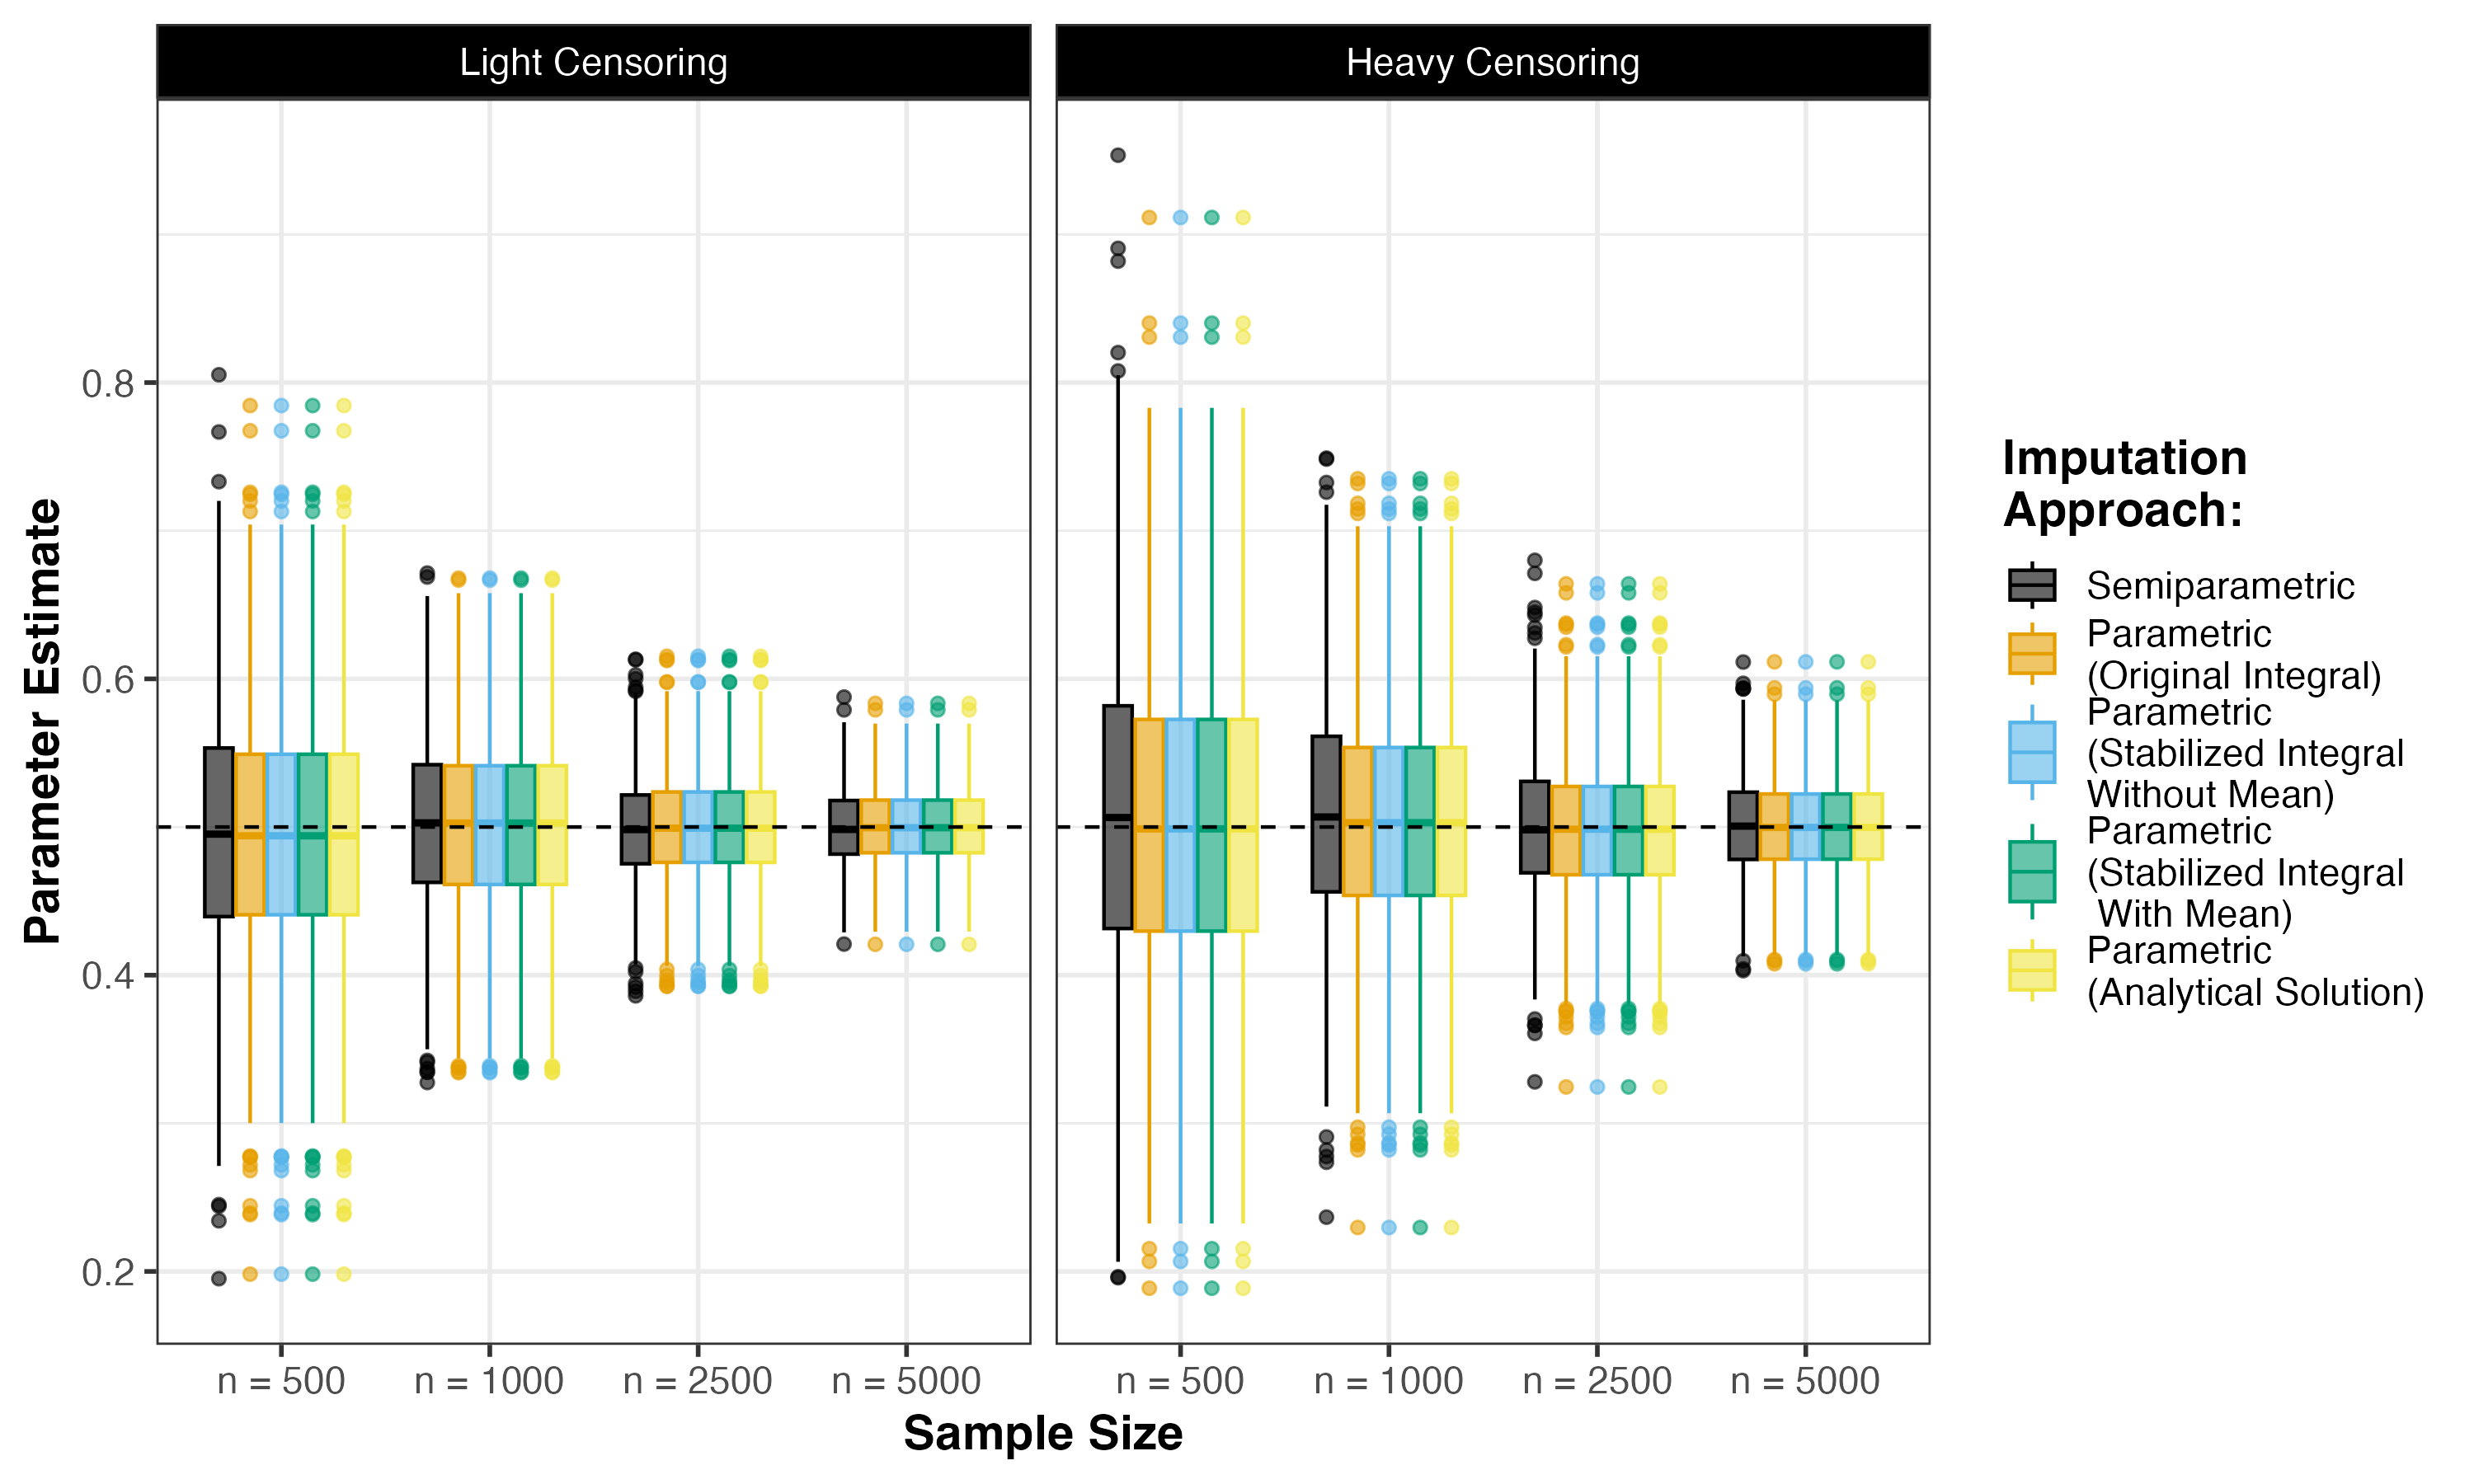

Source code (R):
#############################################################################################
# Create FIGURE 2 from the manuscript, with caption "Estimates of $\beta_1$, the parameter on
## the censored covariate $X$ in the linear regression analysis model, resulting from each
## single imputation approach. The horizontal dashed line denotes the true value of $\beta_1 = 0.5$.
#############################################################################################

# Load packages
library(ggplot2) ## for plots

# Load simulation results from GitHub
sett = read.csv(file = "https://raw.githubusercontent.com/sarahlotspeich/speedyCMI/master/sims/single-imputation-sims.csv")

# Create plot
sett |>
  dplyr::select(sim, n, censoring, dplyr::starts_with("beta"), -dplyr::ends_with("fc")) |>
  tidyr::gather("integral", "beta", -c(1:3)) |>
  dplyr::mutate(n = factor(x = n,
                           levels = c(500, 1000, 2500, 5000),
                           labels = c("n = 500", "n = 1000", "n = 2500", "n = 5000")),
                censoring = factor(x = censoring,
                                   levels = c("light", "heavy", "extra heavy"),
                                   labels = c("Light Censoring", "Heavy Censoring", "Extra Heavy Censoring")),
                integral = factor(x = integral,
                                  levels = c("beta_sp", "beta_old", "beta_new2", "beta_new", "beta_analytical"),
                                  labels = c("Semiparametric", "Parametric\n(Original Integral)", "Parametric\n(Stabilized Integral\nWithout Mean)", "Parametric\n(Stabilized Integral\n With Mean)", "Parametric\n(Analytical Solution)"))
  ) |>
  ggplot(aes(x = n,
             y = beta,
             col = integral,
             fill = integral)) +
  geom_boxplot(alpha = 0.6) +
  geom_hline(yintercept = 0.5,
             linetype = 2) +
  theme_bw(base_size = 14) +
  facet_grid(cols = vars(censoring)) +
  xlab("Sample Size") +
  ylab("Parameter Estimate") +
  theme(legend.position = "right",
        legend.title = element_text(face = "bold"),
        strip.background = element_rect(fill = "black"),
        strip.text = element_text(color = "white"),
        axis.title = element_text(face = "bold")) +
  ggthemes::scale_fill_colorblind(name = "Imputation\nApproach:") +
  ggthemes::scale_color_colorblind(name = "Imputation\nApproach:") +
  guides(fill = guide_legend(ncol=1, byrow=TRUE),
         color = guide_legend(ncol=1, byrow=TRUE))
ggsave(filename = "speedyCMI/figures/figS2-betas-single-imp.png",
       device = "png", width = 10, height = 6, units = "in")
